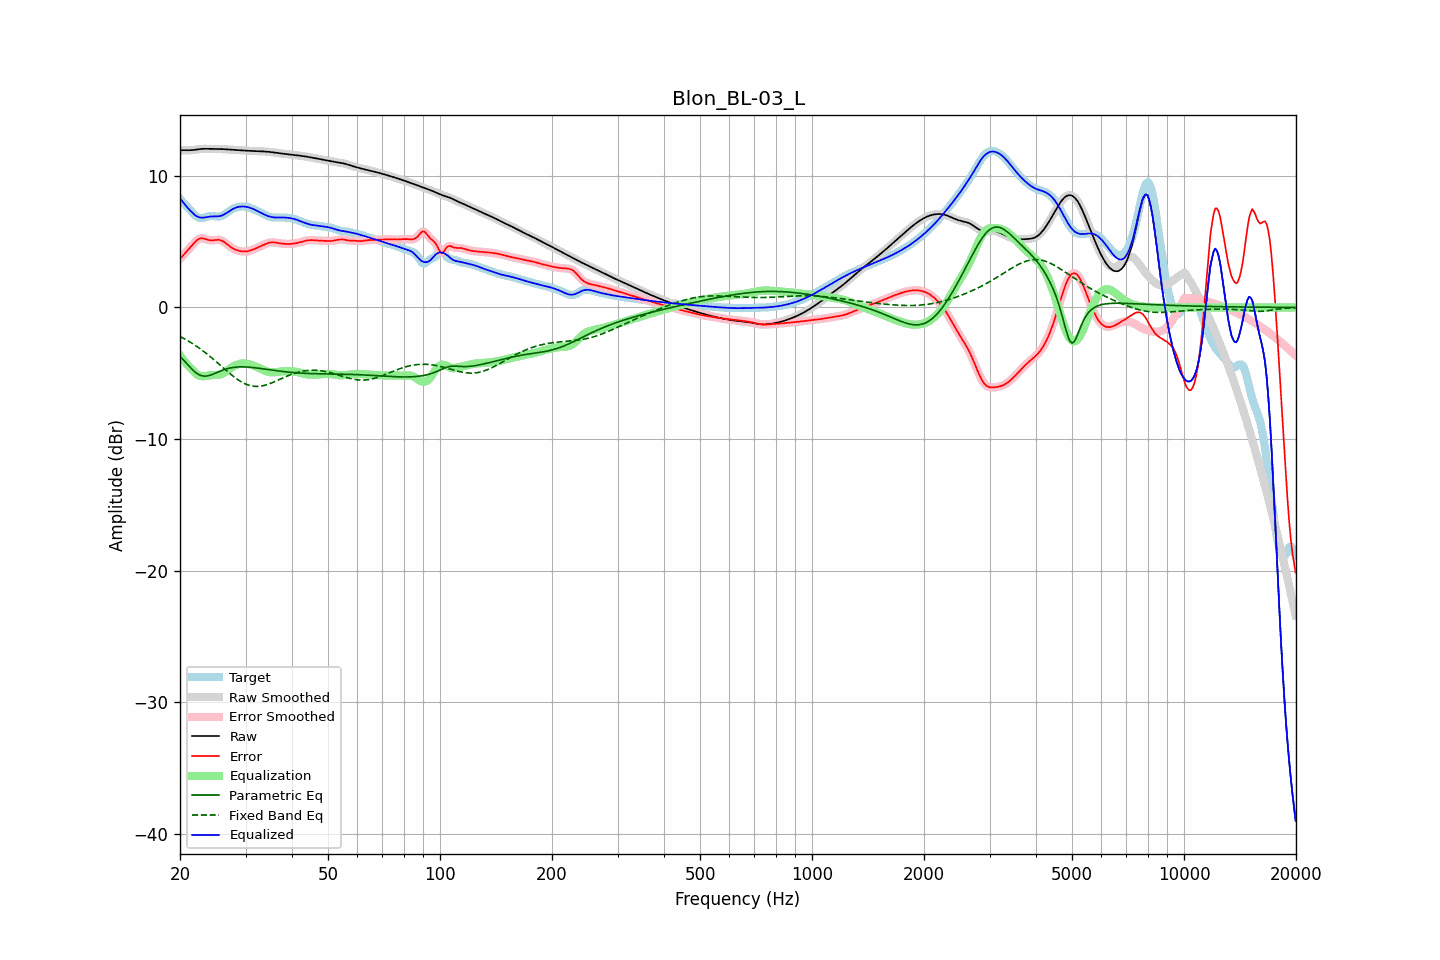

Source data for this figure (header and first rows):
frequency, raw, error, smoothed, error_smoothed, equalization, parametric_eq, fixed_band_eq, equalized_raw, equalized_smoothed, target
20.00, 11.93, 3.68, 11.93, 3.68, -3.64, -3.71, -2.20, 8.29, 8.29, 8.25
20.20, 11.94, 3.82, 11.94, 3.82, -3.81, -3.84, -2.27, 8.14, 8.13, 8.12
20.40, 11.95, 3.96, 11.95, 3.96, -3.97, -3.97, -2.33, 7.98, 7.98, 7.99
20.61, 11.95, 4.10, 11.95, 4.10, -4.12, -4.11, -2.40, 7.83, 7.83, 7.85
20.81, 11.95, 4.23, 11.95, 4.23, -4.27, -4.24, -2.47, 7.68, 7.68, 7.72
21.02, 11.95, 4.36, 11.95, 4.36, -4.41, -4.38, -2.54, 7.54, 7.54, 7.58
21.23, 11.94, 4.50, 11.95, 4.50, -4.54, -4.51, -2.61, 7.41, 7.41, 7.45
21.44, 11.95, 4.64, 11.95, 4.64, -4.66, -4.64, -2.69, 7.29, 7.29, 7.31
21.66, 11.96, 4.79, 11.96, 4.79, -4.80, -4.76, -2.76, 7.16, 7.16, 7.17
21.87, 11.97, 4.93, 11.97, 4.92, -4.92, -4.87, -2.84, 7.05, 7.05, 7.05
22.09, 11.99, 5.05, 11.99, 5.05, -5.03, -4.97, -2.92, 6.96, 6.96, 6.94
22.31, 12.01, 5.15, 12.01, 5.15, -5.12, -5.05, -3.01, 6.89, 6.89, 6.86
22.54, 12.03, 5.22, 12.03, 5.22, -5.18, -5.12, -3.09, 6.85, 6.85, 6.81
22.76, 12.04, 5.25, 12.04, 5.25, -5.22, -5.16, -3.18, 6.82, 6.82, 6.79
22.99, 12.05, 5.25, 12.05, 5.25, -5.23, -5.20, -3.27, 6.82, 6.82, 6.79
23.22, 12.05, 5.23, 12.05, 5.23, -5.22, -5.21, -3.37, 6.83, 6.83, 6.83
23.45, 12.05, 5.19, 12.05, 5.19, -5.20, -5.22, -3.46, 6.85, 6.85, 6.87
23.69, 12.05, 5.15, 12.05, 5.15, -5.18, -5.20, -3.56, 6.88, 6.88, 6.90
23.92, 12.05, 5.12, 12.05, 5.12, -5.15, -5.18, -3.65, 6.90, 6.90, 6.93
24.16, 12.05, 5.10, 12.05, 5.10, -5.14, -5.14, -3.75, 6.91, 6.91, 6.95
24.40, 12.05, 5.10, 12.05, 5.10, -5.13, -5.10, -3.86, 6.92, 6.92, 6.94
24.65, 12.05, 5.11, 12.05, 5.11, -5.13, -5.04, -3.96, 6.92, 6.92, 6.93
24.89, 12.05, 5.13, 12.05, 5.13, -5.13, -4.99, -4.06, 6.92, 6.92, 6.92
25.14, 12.05, 5.14, 12.05, 5.14, -5.13, -4.94, -4.17, 6.92, 6.92, 6.91
25.39, 12.04, 5.14, 12.04, 5.14, -5.12, -4.89, -4.27, 6.93, 6.93, 6.90
25.65, 12.04, 5.12, 12.04, 5.12, -5.09, -4.84, -4.38, 6.95, 6.95, 6.92
25.91, 12.04, 5.07, 12.04, 5.07, -5.05, -4.79, -4.49, 6.99, 6.99, 6.96
26.16, 12.03, 5.01, 12.03, 5.01, -4.99, -4.74, -4.60, 7.04, 7.04, 7.02
26.43, 12.02, 4.93, 12.02, 4.93, -4.92, -4.70, -4.70, 7.10, 7.10, 7.09
26.69, 12.01, 4.83, 12.01, 4.83, -4.83, -4.66, -4.81, 7.18, 7.18, 7.18
26.96, 12.00, 4.73, 12.00, 4.73, -4.74, -4.63, -4.91, 7.26, 7.26, 7.27
27.23, 11.99, 4.64, 11.99, 4.64, -4.65, -4.60, -5.02, 7.34, 7.34, 7.35
27.50, 11.99, 4.55, 11.98, 4.56, -4.57, -4.58, -5.12, 7.42, 7.42, 7.43
27.77, 11.98, 4.48, 11.98, 4.48, -4.49, -4.56, -5.21, 7.49, 7.49, 7.50
28.05, 11.97, 4.42, 11.97, 4.42, -4.42, -4.54, -5.31, 7.55, 7.55, 7.55
28.33, 11.96, 4.37, 11.96, 4.37, -4.37, -4.53, -5.40, 7.59, 7.59, 7.59
28.62, 11.95, 4.32, 11.95, 4.32, -4.32, -4.52, -5.49, 7.63, 7.63, 7.63
28.90, 11.94, 4.29, 11.94, 4.29, -4.29, -4.52, -5.56, 7.65, 7.65, 7.65
29.19, 11.93, 4.27, 11.93, 4.27, -4.27, -4.51, -5.64, 7.67, 7.67, 7.67
29.48, 11.93, 4.25, 11.93, 4.25, -4.25, -4.51, -5.71, 7.67, 7.67, 7.67
29.78, 11.92, 4.25, 11.92, 4.25, -4.25, -4.52, -5.77, 7.67, 7.67, 7.67
30.08, 11.91, 4.26, 11.91, 4.26, -4.26, -4.52, -5.83, 7.65, 7.65, 7.66
30.38, 11.91, 4.27, 11.91, 4.27, -4.28, -4.53, -5.88, 7.63, 7.63, 7.63
30.68, 11.90, 4.30, 11.90, 4.30, -4.30, -4.54, -5.91, 7.60, 7.60, 7.60
30.99, 11.89, 4.34, 11.89, 4.34, -4.34, -4.55, -5.95, 7.55, 7.55, 7.56
31.30, 11.89, 4.38, 11.89, 4.38, -4.38, -4.56, -5.97, 7.51, 7.51, 7.51
31.61, 11.88, 4.43, 11.88, 4.43, -4.43, -4.57, -5.99, 7.45, 7.45, 7.45
31.93, 11.88, 4.48, 11.88, 4.48, -4.48, -4.59, -6.00, 7.40, 7.40, 7.40
32.24, 11.87, 4.53, 11.87, 4.53, -4.53, -4.60, -6.00, 7.34, 7.34, 7.34
32.57, 11.87, 4.59, 11.87, 4.59, -4.59, -4.62, -5.99, 7.28, 7.28, 7.28
32.89, 11.86, 4.65, 11.86, 4.65, -4.65, -4.63, -5.98, 7.21, 7.21, 7.22
33.22, 11.86, 4.71, 11.86, 4.71, -4.71, -4.65, -5.96, 7.15, 7.15, 7.15
33.55, 11.85, 4.76, 11.85, 4.76, -4.76, -4.67, -5.94, 7.09, 7.09, 7.09
33.89, 11.85, 4.82, 11.85, 4.82, -4.82, -4.69, -5.90, 7.03, 7.03, 7.03
34.23, 11.84, 4.86, 11.84, 4.86, -4.86, -4.70, -5.87, 6.98, 6.98, 6.97
34.57, 11.83, 4.90, 11.83, 4.90, -4.89, -4.72, -5.83, 6.93, 6.93, 6.92
34.92, 11.81, 4.93, 11.81, 4.93, -4.92, -4.74, -5.78, 6.90, 6.90, 6.88
35.27, 11.80, 4.94, 11.80, 4.94, -4.93, -4.76, -5.73, 6.87, 6.87, 6.86
35.62, 11.78, 4.95, 11.78, 4.94, -4.93, -4.77, -5.68, 6.85, 6.85, 6.84
35.97, 11.76, 4.93, 11.77, 4.93, -4.93, -4.79, -5.63, 6.84, 6.84, 6.83
... 635 more rows
